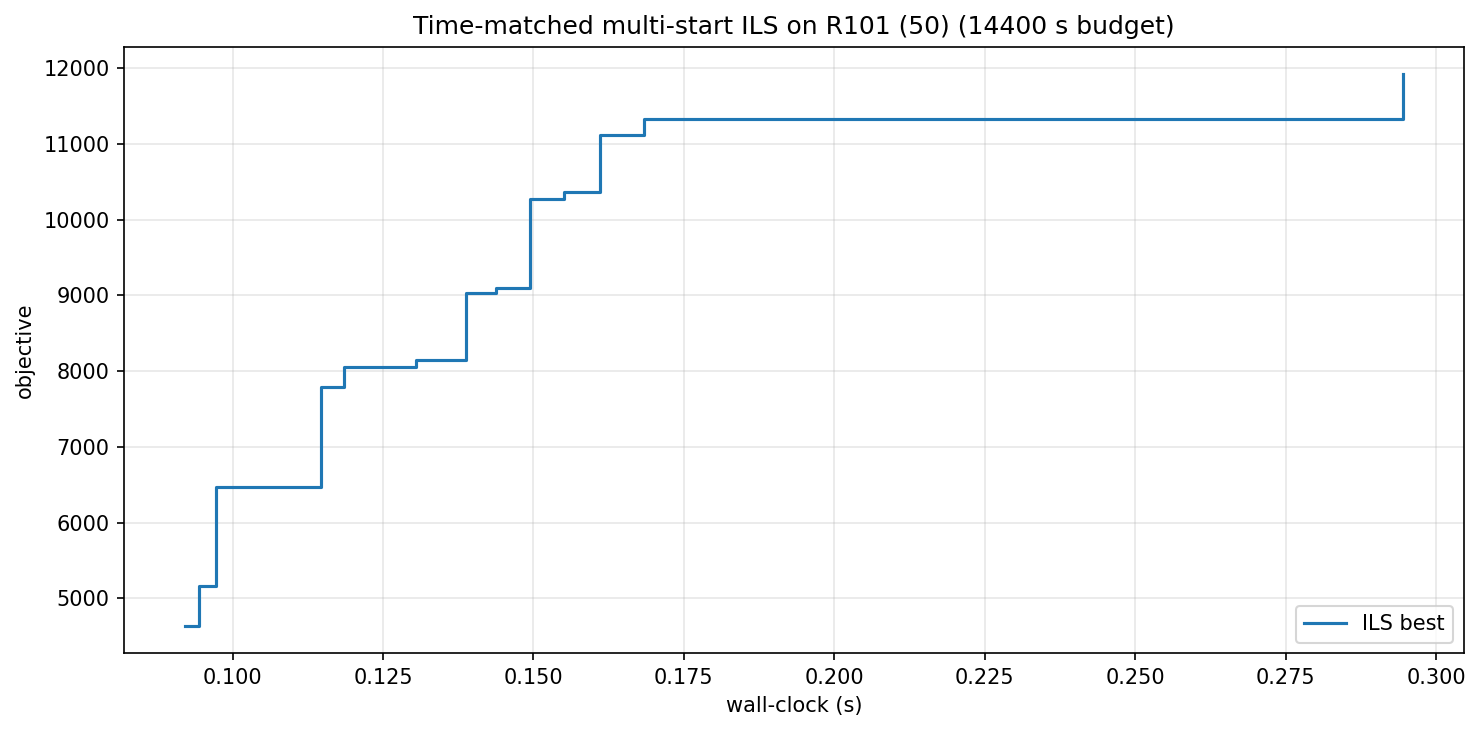

Source data for this figure (header and first rows):
wall_s, iter, best_obj
0.09, 0, 4643
0.09, 2, 5160
0.10, 3, 6470
0.11, 15, 7789
0.12, 16, 8049
0.13, 19, 8142
0.14, 22, 9034
0.14, 23, 9099
0.15, 24, 10272
0.16, 25, 10365
0.16, 26, 11116
0.17, 27, 11327
0.29, 71, 11921
